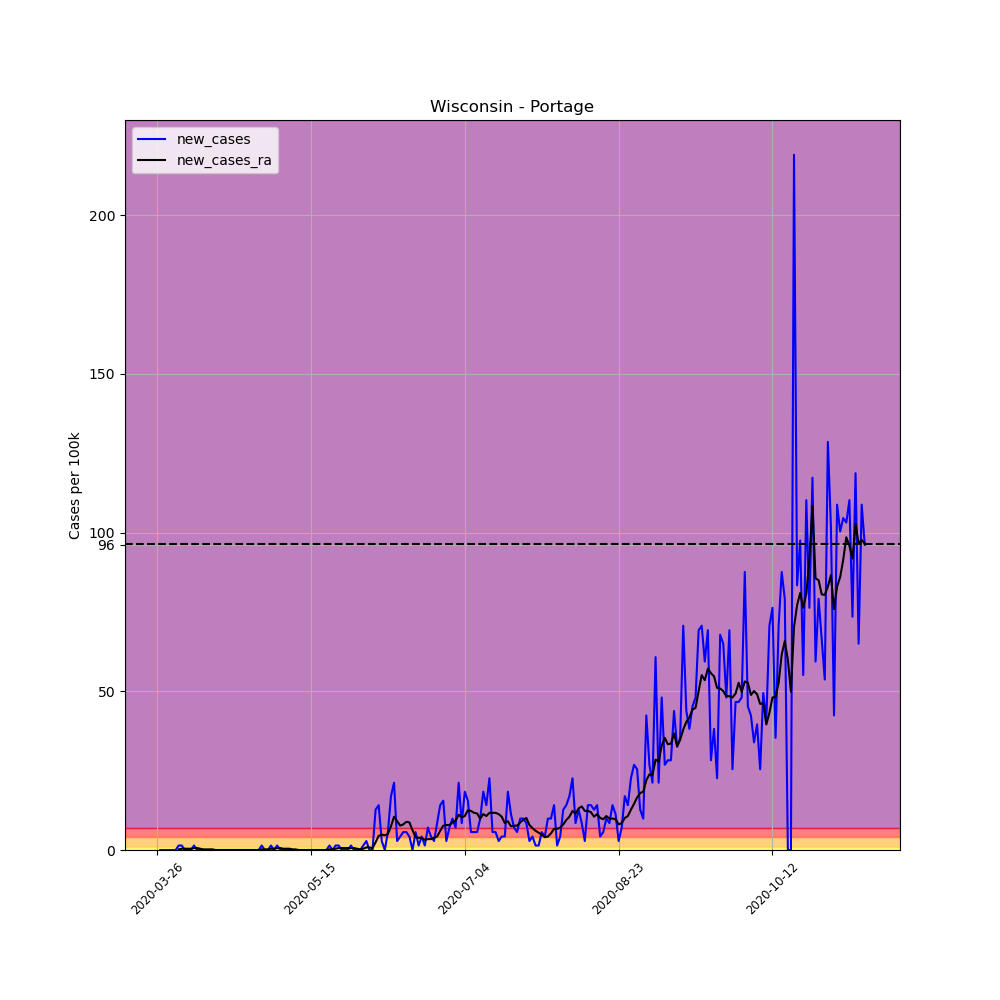

The data file committed next to this chart (first rows):
, date, county, state, fips, cases, deaths, COUNTY, STNAME, CTYNAME, POPESTIMATE2019, per_100k, per_100k_ra, new_cases, new_cases_ra
388216, 2020-03-26, Portage, Wisconsin, 55097, 1, 0, 97, Wisconsin, Portage, 70772, 1.413, , , 
388217, 2020-03-27, Portage, Wisconsin, 55097, 1, 0, 97, Wisconsin, Portage, 70772, 1.413, , 0.0, 
388218, 2020-03-28, Portage, Wisconsin, 55097, 1, 0, 97, Wisconsin, Portage, 70772, 1.413, , 0.0, 
388219, 2020-03-29, Portage, Wisconsin, 55097, 1, 0, 97, Wisconsin, Portage, 70772, 1.413, , 0.0, 
388220, 2020-03-30, Portage, Wisconsin, 55097, 1, 0, 97, Wisconsin, Portage, 70772, 1.413, , 0.0, 
388221, 2020-03-31, Portage, Wisconsin, 55097, 1, 0, 97, Wisconsin, Portage, 70772, 1.413, , 0.0, 
388222, 2020-04-01, Portage, Wisconsin, 55097, 1, 0, 97, Wisconsin, Portage, 70772, 1.413, 1.413, 0.0, 
388223, 2020-04-02, Portage, Wisconsin, 55097, 2, 0, 97, Wisconsin, Portage, 70772, 2.826, 1.615, 1.413, 0.2019
388224, 2020-04-03, Portage, Wisconsin, 55097, 3, 0, 97, Wisconsin, Portage, 70772, 4.239, 2.019, 1.413, 0.4037
388225, 2020-04-04, Portage, Wisconsin, 55097, 3, 0, 97, Wisconsin, Portage, 70772, 4.239, 2.422, 0.0, 0.4037
388226, 2020-04-05, Portage, Wisconsin, 55097, 3, 0, 97, Wisconsin, Portage, 70772, 4.239, 2.826, 0.0, 0.4037
388227, 2020-04-06, Portage, Wisconsin, 55097, 3, 0, 97, Wisconsin, Portage, 70772, 4.239, 3.23, 0.0, 0.4037
388228, 2020-04-07, Portage, Wisconsin, 55097, 4, 0, 97, Wisconsin, Portage, 70772, 5.652, 3.835, 1.413, 0.6056
388229, 2020-04-08, Portage, Wisconsin, 55097, 4, 0, 97, Wisconsin, Portage, 70772, 5.652, 4.441, 0.0, 0.6056
388230, 2020-04-09, Portage, Wisconsin, 55097, 4, 0, 97, Wisconsin, Portage, 70772, 5.652, 4.845, 0.0, 0.4037
388231, 2020-04-10, Portage, Wisconsin, 55097, 4, 0, 97, Wisconsin, Portage, 70772, 5.652, 5.046, 0.0, 0.2019
388232, 2020-04-11, Portage, Wisconsin, 55097, 4, 0, 97, Wisconsin, Portage, 70772, 5.652, 5.248, 0.0, 0.2019
388233, 2020-04-12, Portage, Wisconsin, 55097, 4, 0, 97, Wisconsin, Portage, 70772, 5.652, 5.45, 0.0, 0.2019
388234, 2020-04-13, Portage, Wisconsin, 55097, 4, 0, 97, Wisconsin, Portage, 70772, 5.652, 5.652, 0.0, 0.2019
388235, 2020-04-14, Portage, Wisconsin, 55097, 4, 0, 97, Wisconsin, Portage, 70772, 5.652, 5.652, 0.0, 6.344131569286608e-17
388236, 2020-04-15, Portage, Wisconsin, 55097, 4, 0, 97, Wisconsin, Portage, 70772, 5.652, 5.652, 0.0, 6.344131569286608e-17
388237, 2020-04-16, Portage, Wisconsin, 55097, 4, 0, 97, Wisconsin, Portage, 70772, 5.652, 5.652, 0.0, 6.344131569286608e-17
388238, 2020-04-17, Portage, Wisconsin, 55097, 4, 0, 97, Wisconsin, Portage, 70772, 5.652, 5.652, 0.0, 6.344131569286608e-17
388239, 2020-04-18, Portage, Wisconsin, 55097, 4, 0, 97, Wisconsin, Portage, 70772, 5.652, 5.652, 0.0, 6.344131569286608e-17
388240, 2020-04-19, Portage, Wisconsin, 55097, 4, 0, 97, Wisconsin, Portage, 70772, 5.652, 5.652, 0.0, 6.344131569286608e-17
388241, 2020-04-20, Portage, Wisconsin, 55097, 4, 0, 97, Wisconsin, Portage, 70772, 5.652, 5.652, 0.0, 6.344131569286608e-17
388242, 2020-04-21, Portage, Wisconsin, 55097, 4, 0, 97, Wisconsin, Portage, 70772, 5.652, 5.652, 0.0, 6.344131569286608e-17
388243, 2020-04-22, Portage, Wisconsin, 55097, 4, 0, 97, Wisconsin, Portage, 70772, 5.652, 5.652, 0.0, 6.344131569286608e-17
388244, 2020-04-23, Portage, Wisconsin, 55097, 4, 0, 97, Wisconsin, Portage, 70772, 5.652, 5.652, 0.0, 6.344131569286608e-17
388245, 2020-04-24, Portage, Wisconsin, 55097, 4, 0, 97, Wisconsin, Portage, 70772, 5.652, 5.652, 0.0, 6.344131569286608e-17
388246, 2020-04-25, Portage, Wisconsin, 55097, 4, 0, 97, Wisconsin, Portage, 70772, 5.652, 5.652, 0.0, 6.344131569286608e-17
388247, 2020-04-26, Portage, Wisconsin, 55097, 4, 0, 97, Wisconsin, Portage, 70772, 5.652, 5.652, 0.0, 6.344131569286608e-17
388248, 2020-04-27, Portage, Wisconsin, 55097, 4, 0, 97, Wisconsin, Portage, 70772, 5.652, 5.652, 0.0, 6.344131569286608e-17
388249, 2020-04-28, Portage, Wisconsin, 55097, 4, 0, 97, Wisconsin, Portage, 70772, 5.652, 5.652, 0.0, 6.344131569286608e-17
388250, 2020-04-29, Portage, Wisconsin, 55097, 5, 0, 97, Wisconsin, Portage, 70772, 7.065, 5.854, 1.413, 0.2019
388251, 2020-04-30, Portage, Wisconsin, 55097, 5, 0, 97, Wisconsin, Portage, 70772, 7.065, 6.056, 0.0, 0.2019
388252, 2020-05-01, Portage, Wisconsin, 55097, 5, 0, 97, Wisconsin, Portage, 70772, 7.065, 6.258, 0.0, 0.2019
388253, 2020-05-02, Portage, Wisconsin, 55097, 6, 0, 97, Wisconsin, Portage, 70772, 8.478, 6.661, 1.413, 0.4037
388254, 2020-05-03, Portage, Wisconsin, 55097, 6, 0, 97, Wisconsin, Portage, 70772, 8.478, 7.065, 0.0, 0.4037
388255, 2020-05-04, Portage, Wisconsin, 55097, 7, 0, 97, Wisconsin, Portage, 70772, 9.891, 7.671, 1.413, 0.6056
388256, 2020-05-05, Portage, Wisconsin, 55097, 7, 0, 97, Wisconsin, Portage, 70772, 9.891, 8.276, 0.0, 0.6056
388257, 2020-05-06, Portage, Wisconsin, 55097, 7, 0, 97, Wisconsin, Portage, 70772, 9.891, 8.68, 0.0, 0.4037
388258, 2020-05-07, Portage, Wisconsin, 55097, 7, 0, 97, Wisconsin, Portage, 70772, 9.891, 9.083, 0.0, 0.4037
388259, 2020-05-08, Portage, Wisconsin, 55097, 7, 0, 97, Wisconsin, Portage, 70772, 9.891, 9.487, 0.0, 0.4037
388260, 2020-05-09, Portage, Wisconsin, 55097, 7, 0, 97, Wisconsin, Portage, 70772, 9.891, 9.689, 0.0, 0.2019
388261, 2020-05-10, Portage, Wisconsin, 55097, 7, 0, 97, Wisconsin, Portage, 70772, 9.891, 9.891, 0.0, 0.2019
388262, 2020-05-11, Portage, Wisconsin, 55097, 7, 0, 97, Wisconsin, Portage, 70772, 9.891, 9.891, 0.0, 0.0
388263, 2020-05-12, Portage, Wisconsin, 55097, 7, 0, 97, Wisconsin, Portage, 70772, 9.891, 9.891, 0.0, 0.0
388264, 2020-05-13, Portage, Wisconsin, 55097, 7, 0, 97, Wisconsin, Portage, 70772, 9.891, 9.891, 0.0, 0.0
388265, 2020-05-14, Portage, Wisconsin, 55097, 7, 0, 97, Wisconsin, Portage, 70772, 9.891, 9.891, 0.0, 0.0
388266, 2020-05-15, Portage, Wisconsin, 55097, 7, 0, 97, Wisconsin, Portage, 70772, 9.891, 9.891, 0.0, 0.0
388267, 2020-05-16, Portage, Wisconsin, 55097, 7, 0, 97, Wisconsin, Portage, 70772, 9.891, 9.891, 0.0, 0.0
388268, 2020-05-17, Portage, Wisconsin, 55097, 7, 0, 97, Wisconsin, Portage, 70772, 9.891, 9.891, 0.0, 0.0
388269, 2020-05-18, Portage, Wisconsin, 55097, 7, 0, 97, Wisconsin, Portage, 70772, 9.891, 9.891, 0.0, 0.0
388270, 2020-05-19, Portage, Wisconsin, 55097, 7, 0, 97, Wisconsin, Portage, 70772, 9.891, 9.891, 0.0, 0.0
388271, 2020-05-20, Portage, Wisconsin, 55097, 7, 0, 97, Wisconsin, Portage, 70772, 9.891, 9.891, 0.0, 0.0
388272, 2020-05-21, Portage, Wisconsin, 55097, 8, 0, 97, Wisconsin, Portage, 70772, 11.3, 10.09, 1.413, 0.2019
388273, 2020-05-22, Portage, Wisconsin, 55097, 8, 0, 97, Wisconsin, Portage, 70772, 11.3, 10.29, 0.0, 0.2019
388274, 2020-05-23, Portage, Wisconsin, 55097, 9, 0, 97, Wisconsin, Portage, 70772, 12.72, 10.7, 1.413, 0.4037
388275, 2020-05-24, Portage, Wisconsin, 55097, 10, 0, 97, Wisconsin, Portage, 70772, 14.13, 11.3, 1.413, 0.6056
... 171 more rows
